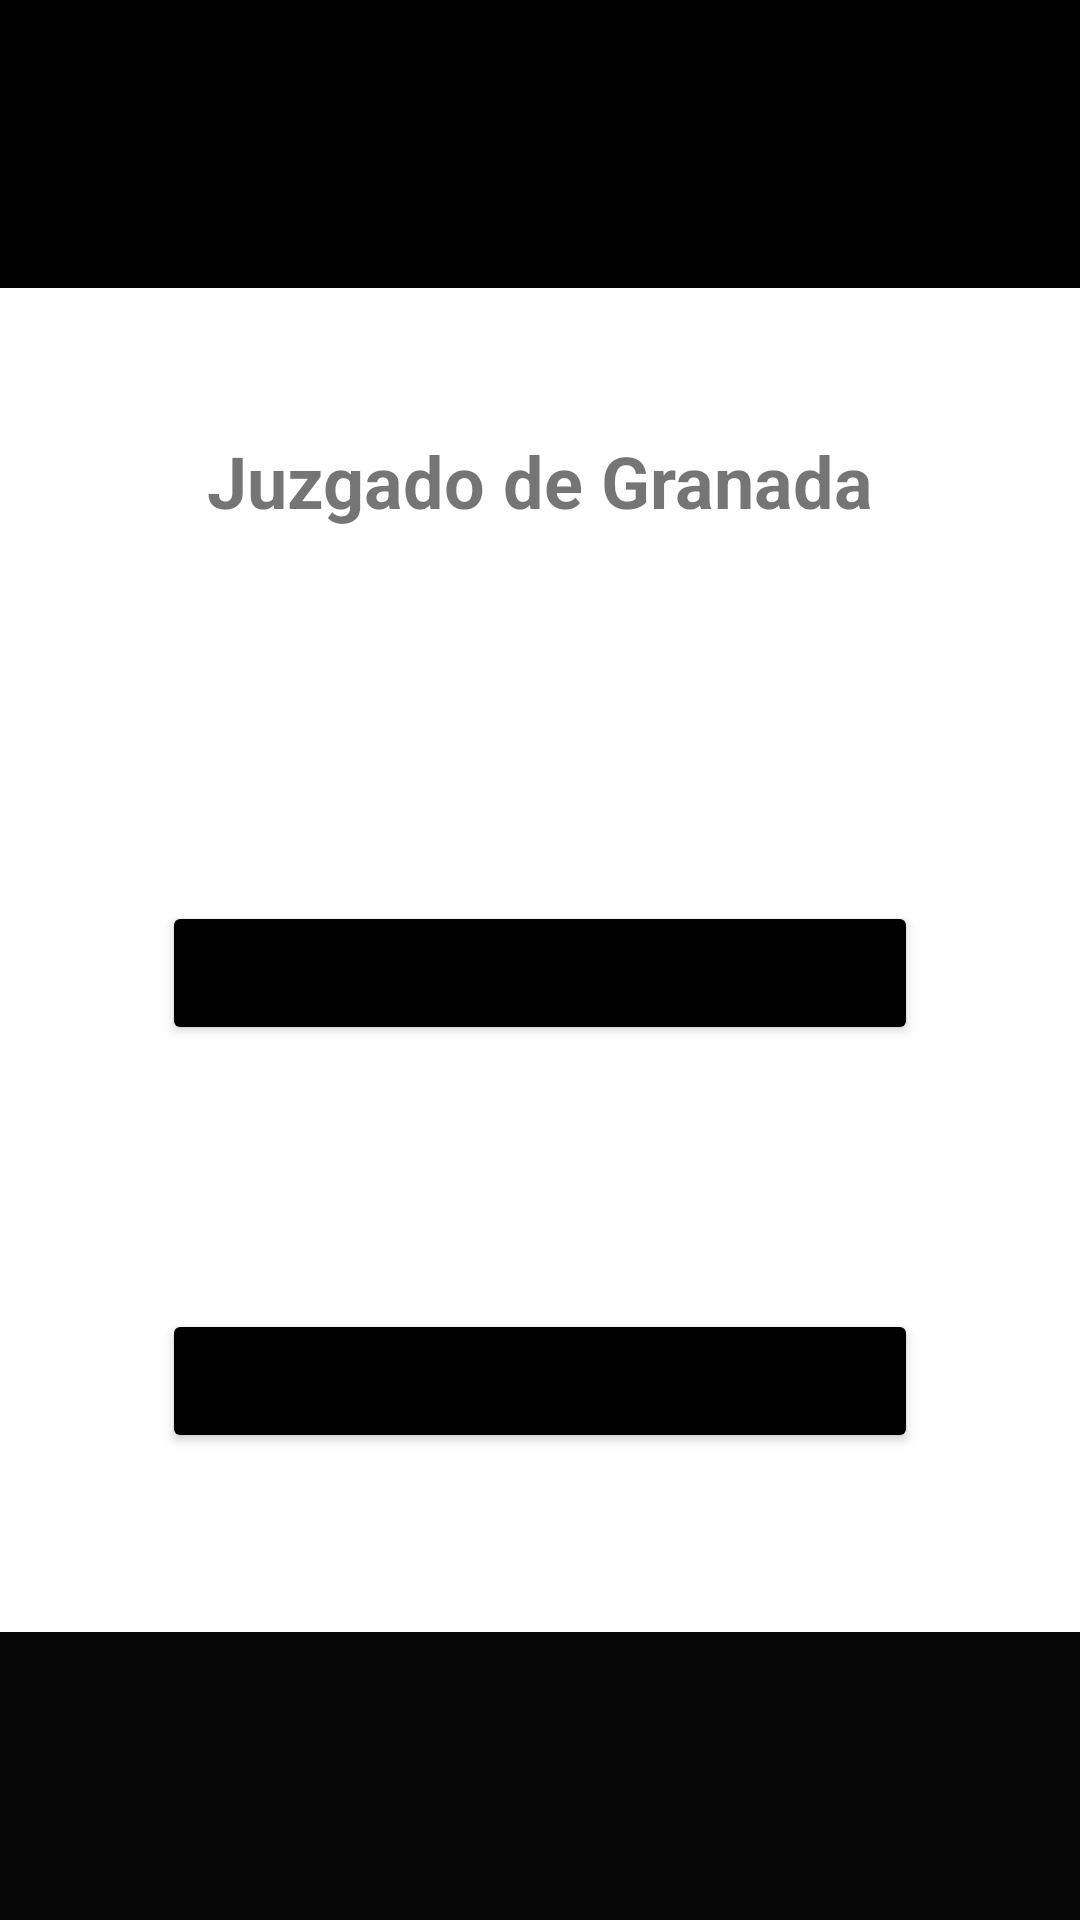

Reconstruct the res/layout file that produces this screen, plus the resources it refers to.
<!-- AndroidManifest.xml: application theme Theme.AplicaciónJuzgadoTFG -->
<!-- res/layout/activity_main.xml -->
<?xml version="1.0" encoding="utf-8"?>
<androidx.constraintlayout.widget.ConstraintLayout xmlns:android="http://schemas.android.com/apk/res/android"
    xmlns:app="http://schemas.android.com/apk/res-auto"
    xmlns:tools="http://schemas.android.com/tools"
    android:layout_width="match_parent"
    android:layout_height="match_parent"
    tools:context=".Vistas.MainActivity">

    <TextView
        android:id="@+id/textView5"
        android:layout_width="0dp"
        android:layout_height="0dp"
        android:background="#000000"
        app:layout_constraintBottom_toTopOf="@+id/guideline4"
        app:layout_constraintEnd_toEndOf="parent"
        app:layout_constraintHorizontal_bias="0.0"
        app:layout_constraintStart_toStartOf="parent"
        app:layout_constraintTop_toTopOf="parent"
        app:layout_constraintVertical_bias="1.0" />

    <Button
        android:id="@+id/BT_Ver"
        android:layout_width="0dp"
        android:layout_height="wrap_content"
        android:layout_marginTop="88dp"
        android:text="Ver Juicios"
        android:onClick="verJuicios"
        android:textAlignment="center"
        android:textAllCaps="true"
        android:textStyle="bold|italic"
        app:backgroundTint="@color/black"
        app:layout_constraintEnd_toStartOf="@+id/guideline2"
        app:layout_constraintHorizontal_bias="0.0"
        app:layout_constraintStart_toStartOf="@+id/guideline"
        app:layout_constraintTop_toBottomOf="@+id/BT_Crear" />

    <TextView
        android:id="@+id/textoJuzgado"
        android:layout_width="0dp"
        android:layout_height="wrap_content"
        android:layout_marginTop="48dp"
        android:text="Juzgado de Granada"
        android:textAlignment="center"
        android:textSize="24sp"
        android:textStyle="bold"
        app:layout_constraintBottom_toBottomOf="parent"
        app:layout_constraintEnd_toStartOf="@+id/guideline2"
        app:layout_constraintHorizontal_bias="0.0"
        app:layout_constraintStart_toStartOf="@+id/guideline"
        app:layout_constraintTop_toBottomOf="@+id/textView3"
        app:layout_constraintVertical_bias="0.0" />

    <androidx.constraintlayout.widget.Guideline
        android:id="@+id/guideline"
        android:layout_width="wrap_content"
        android:layout_height="wrap_content"
        android:orientation="vertical"
        app:layout_constraintGuide_percent="0.15" />

    <androidx.constraintlayout.widget.Guideline
        android:id="@+id/guideline2"
        android:layout_width="wrap_content"
        android:layout_height="wrap_content"
        android:orientation="vertical"
        app:layout_constraintGuide_percent="0.85" />

    <Button
        android:id="@+id/BT_Crear"
        android:layout_width="0dp"
        android:layout_height="wrap_content"
        android:layout_marginTop="124dp"
        android:text="Crear Juicio"
        android:textAlignment="center"
        android:textAllCaps="true"
        android:textStyle="bold|italic"
        android:onClick="crearJuicio"
        app:backgroundTint="@color/black"
        app:layout_constraintEnd_toStartOf="@+id/guideline2"
        app:layout_constraintHorizontal_bias="0.0"
        app:layout_constraintStart_toStartOf="@+id/guideline"
        app:layout_constraintTop_toBottomOf="@+id/textoJuzgado" />

    <TextView
        android:id="@+id/textView3"
        android:layout_width="0dp"
        android:layout_height="0dp"
        android:background="#000000"
        app:layout_constraintBottom_toTopOf="@+id/guideline4"
        app:layout_constraintEnd_toEndOf="parent"
        app:layout_constraintStart_toStartOf="parent"
        app:layout_constraintTop_toTopOf="parent" />

    <TextView
        android:id="@+id/Header"
        android:layout_width="0dp"
        android:layout_height="0dp"
        android:background="#000000"
        app:layout_constraintBottom_toTopOf="@+id/guideline4"
        app:layout_constraintEnd_toEndOf="parent"
        app:layout_constraintHorizontal_bias="1.0"
        app:layout_constraintStart_toStartOf="parent"
        app:layout_constraintTop_toTopOf="parent"
        app:layout_constraintVertical_bias="1.0" />

    <androidx.constraintlayout.widget.Guideline
        android:id="@+id/guideline4"
        android:layout_width="wrap_content"
        android:layout_height="wrap_content"
        android:orientation="horizontal"
        app:layout_constraintGuide_percent="0.15" />

    <androidx.constraintlayout.widget.Guideline
        android:id="@+id/guideline5"
        android:layout_width="wrap_content"
        android:layout_height="wrap_content"
        android:orientation="horizontal"
        app:layout_constraintGuide_percent="0.85" />

    <TextView
        android:id="@+id/Footer"
        android:layout_width="0dp"
        android:layout_height="0dp"
        android:background="#070707"
        app:layout_constraintBottom_toBottomOf="parent"
        app:layout_constraintEnd_toEndOf="parent"
        app:layout_constraintStart_toStartOf="parent"
        app:layout_constraintTop_toTopOf="@+id/guideline5" />

</androidx.constraintlayout.widget.ConstraintLayout>
<!-- resources referenced by this layout -->
<resources>
  <style name="Theme.AplicaciónJuzgadoTFG" parent="Theme.MaterialComponents.DayNight.DarkActionBar">
          
          <item name="colorPrimary">@color/purple_500</item>
          <item name="colorPrimaryVariant">@color/purple_700</item>
          <item name="colorOnPrimary">@color/white</item>
          
          <item name="colorSecondary">@color/teal_200</item>
          <item name="colorSecondaryVariant">@color/teal_700</item>
          <item name="colorOnSecondary">@color/black</item>
          
          <item name="android:statusBarColor" tools:targetApi="21">?attr/colorPrimaryVariant</item>
          
      </style>
  <!-- not gathered from this repository: default colours our renderer supplied (Android Studio template values) -->
  <color name="purple_500">#FF6200EE</color>
  <color name="purple_700">#FF3700B3</color>
  <color name="teal_200">#FF03DAC5</color>
  <color name="teal_700">#FF018786</color>
  <color name="black">#FF000000</color>
  <color name="white">#FFFFFFFF</color>
</resources>
